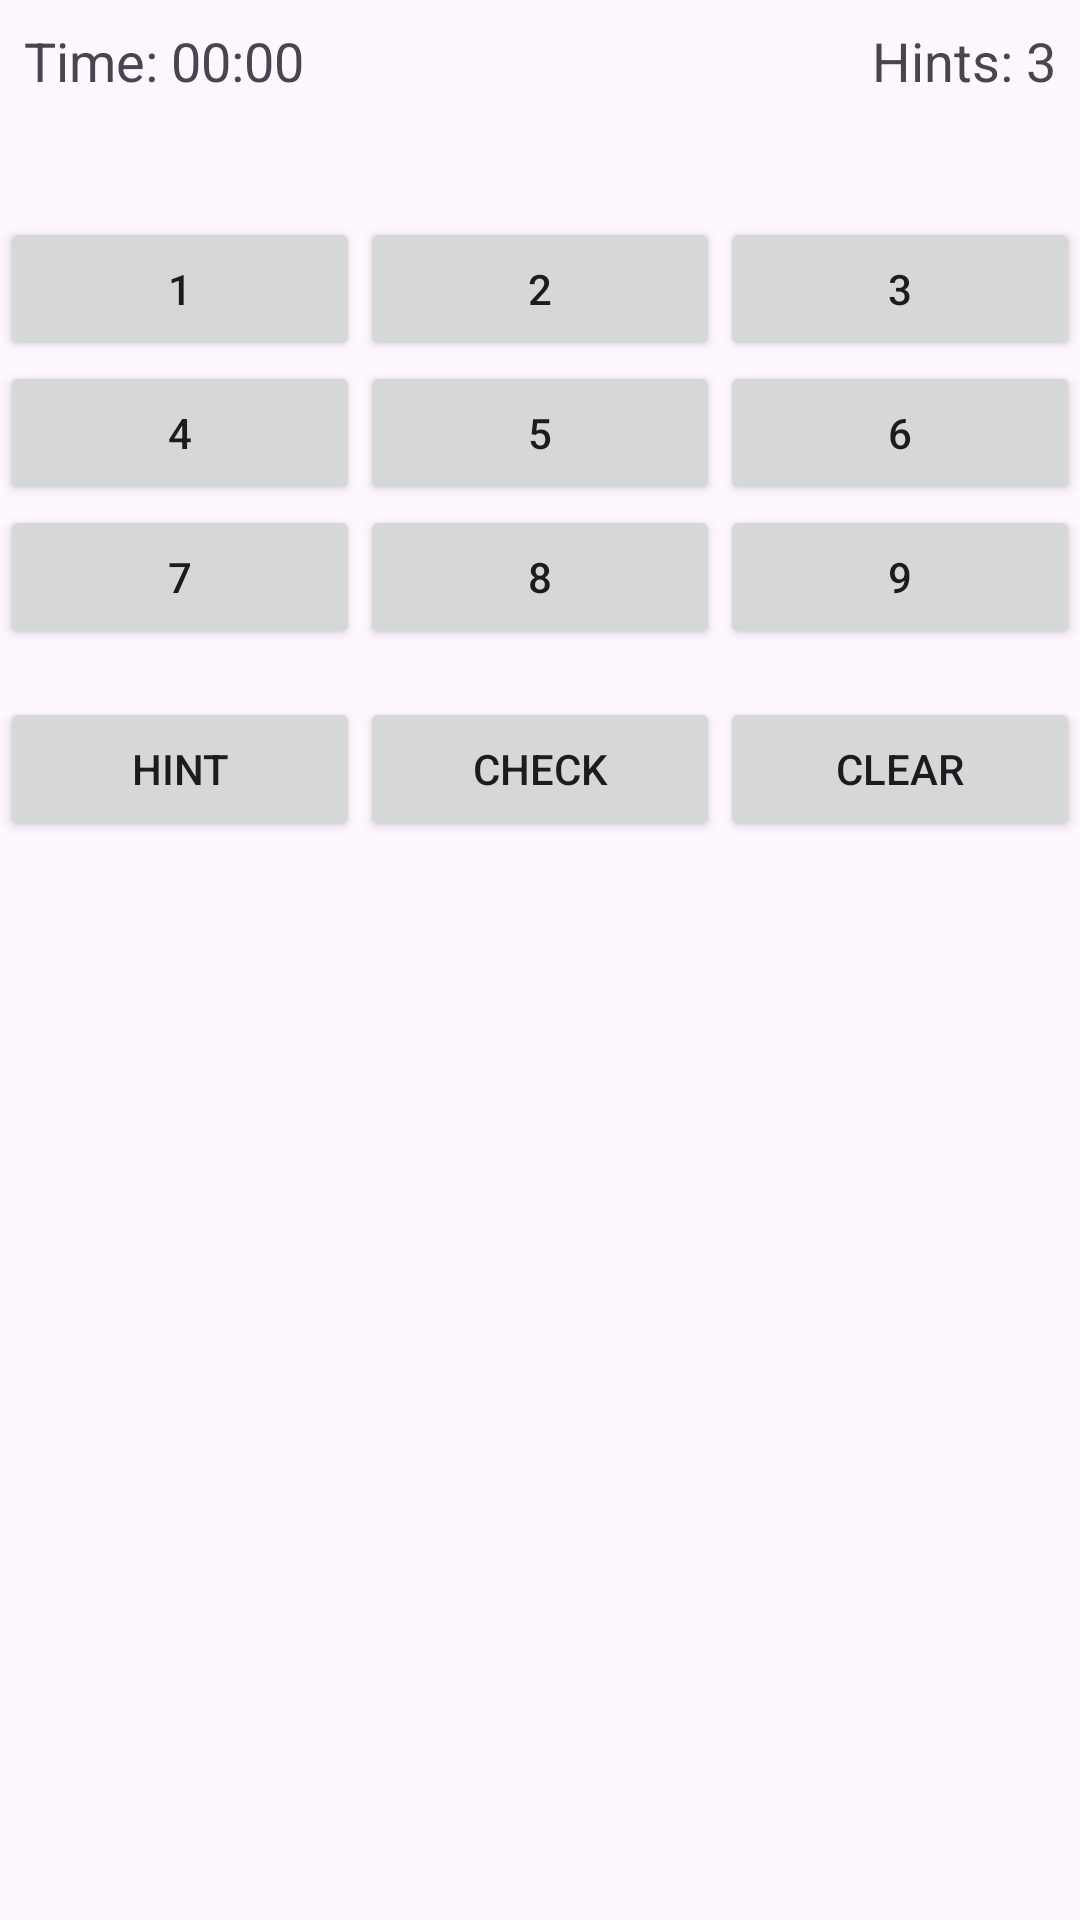

Produce the Android XML layout that renders to this screen, including the resource entries it uses.
<!-- AndroidManifest.xml: application theme Theme.KakuroGameLatestVersion -->
<!-- res/layout/activity_gameplay.xml -->
<?xml version="1.0" encoding="utf-8"?>
<androidx.constraintlayout.widget.ConstraintLayout xmlns:android="http://schemas.android.com/apk/res/android"
    xmlns:app="http://schemas.android.com/apk/res-auto"
    xmlns:tools="http://schemas.android.com/tools"
    android:layout_width="match_parent"
    android:layout_height="match_parent"
    tools:context=".Gameplay">

    
    <LinearLayout
        android:id="@+id/topBarLayout"
        android:layout_width="match_parent"
        android:layout_height="wrap_content"
        android:orientation="horizontal"
        android:padding="8dp"
        app:layout_constraintTop_toTopOf="parent"
        app:layout_constraintStart_toStartOf="parent"
        app:layout_constraintEnd_toEndOf="parent">

        
        <TextView
            android:id="@+id/timerTextView"
            android:layout_width="wrap_content"
            android:layout_height="wrap_content"
            android:layout_weight="1"
            android:text="Time: 00:00"
            android:textSize="18sp" />

        
        <TextView
            android:id="@+id/hintsRemainingTextView"
            android:layout_width="wrap_content"
            android:layout_height="wrap_content"
            android:layout_weight="1"
            android:text="Hints: 3"
            android:textSize="18sp"
            android:gravity="end" />
    </LinearLayout>

    
    <GridLayout
        android:id="@+id/kakuroGridLayout"
        android:layout_width="0dp"
        android:layout_height="wrap_content"
        android:layout_marginTop="16dp"
        app:layout_constraintTop_toBottomOf="@id/topBarLayout"
        app:layout_constraintStart_toStartOf="parent"
        app:layout_constraintEnd_toEndOf="parent"
        android:columnCount="6"
        android:rowCount="6">
        
    </GridLayout>

    
    <TextView
        android:id="@+id/messageTextView"
        android:layout_width="wrap_content"
        android:layout_height="wrap_content"
        android:layout_marginTop="16dp"
        android:text="Game Message"
        android:textSize="18sp"
        android:gravity="center"
        android:visibility="gone"
        app:layout_constraintTop_toBottomOf="@id/kakuroGridLayout"
        app:layout_constraintStart_toStartOf="parent"
        app:layout_constraintEnd_toEndOf="parent" />

    
    <Button
        android:id="@+id/dashboardButton"
        android:layout_width="wrap_content"
        android:layout_height="wrap_content"
        android:text="Go to Dashboard"
        android:visibility="gone"
        android:layout_marginTop="16dp"
        app:layout_constraintTop_toBottomOf="@id/messageTextView"
        app:layout_constraintStart_toStartOf="parent"
        app:layout_constraintEnd_toEndOf="parent"
        android:onClick="redirect_player_dashboard_activity"
        tools:ignore="OnClick" />

    
    <LinearLayout
        android:id="@+id/numberPadLayout"
        android:layout_width="match_parent"
        android:layout_height="wrap_content"
        android:layout_marginTop="16dp"
        android:orientation="vertical"
        app:layout_constraintTop_toBottomOf="@id/dashboardButton"
        app:layout_constraintStart_toStartOf="parent"
        app:layout_constraintEnd_toEndOf="parent">

        
        <LinearLayout
            android:layout_width="match_parent"
            android:layout_height="wrap_content"
            android:orientation="horizontal">
            <Button
                android:id="@+id/numberButton1"
                android:layout_width="0dp"
                android:layout_height="wrap_content"
                android:layout_weight="1"
                android:text="1" />
            <Button
                android:id="@+id/numberButton2"
                android:layout_width="0dp"
                android:layout_height="wrap_content"
                android:layout_weight="1"
                android:text="2" />
            <Button
                android:id="@+id/numberButton3"
                android:layout_width="0dp"
                android:layout_height="wrap_content"
                android:layout_weight="1"
                android:text="3" />
        </LinearLayout>

        
        <LinearLayout
            android:layout_width="match_parent"
            android:layout_height="wrap_content"
            android:orientation="horizontal">
            <Button
                android:id="@+id/numberButton4"
                android:layout_width="0dp"
                android:layout_height="wrap_content"
                android:layout_weight="1"
                android:text="4" />
            <Button
                android:id="@+id/numberButton5"
                android:layout_width="0dp"
                android:layout_height="wrap_content"
                android:layout_weight="1"
                android:text="5" />
            <Button
                android:id="@+id/numberButton6"
                android:layout_width="0dp"
                android:layout_height="wrap_content"
                android:layout_weight="1"
                android:text="6" />
        </LinearLayout>

        
        <LinearLayout
            android:layout_width="match_parent"
            android:layout_height="wrap_content"
            android:orientation="horizontal">
            <Button
                android:id="@+id/numberButton7"
                android:layout_width="0dp"
                android:layout_height="wrap_content"
                android:layout_weight="1"
                android:text="7" />
            <Button
                android:id="@+id/numberButton8"
                android:layout_width="0dp"
                android:layout_height="wrap_content"
                android:layout_weight="1"
                android:text="8" />
            <Button
                android:id="@+id/numberButton9"
                android:layout_width="0dp"
                android:layout_height="wrap_content"
                android:layout_weight="1"
                android:text="9" />
        </LinearLayout>
    </LinearLayout>

    
    <LinearLayout
        android:id="@+id/buttonsLayout"
        android:layout_width="match_parent"
        android:layout_height="wrap_content"
        android:layout_marginTop="16dp"
        android:orientation="horizontal"
        app:layout_constraintTop_toBottomOf="@id/numberPadLayout"
        app:layout_constraintStart_toStartOf="parent"
        app:layout_constraintEnd_toEndOf="parent">

        
        <Button
            android:id="@+id/hintButton"
            android:layout_width="0dp"
            android:layout_height="wrap_content"
            android:layout_weight="1"
            android:text="Hint" />

        
        <Button
            android:id="@+id/checkButton"
            android:layout_width="0dp"
            android:layout_height="wrap_content"
            android:layout_weight="1"
            android:text="Check" />

        
        <Button
            android:id="@+id/clearButton"
            android:layout_width="0dp"
            android:layout_height="wrap_content"
            android:layout_weight="1"
            android:text="Clear" />
    </LinearLayout>

</androidx.constraintlayout.widget.ConstraintLayout>
<!-- resources referenced by this layout -->
<resources>
  <style name="Theme.KakuroGameLatestVersion" parent="Base.Theme.KakuroGameLatestVersion" />
  <style name="Base.Theme.KakuroGameLatestVersion" parent="Theme.Material3.DayNight.NoActionBar">
          
          
      </style>
</resources>
